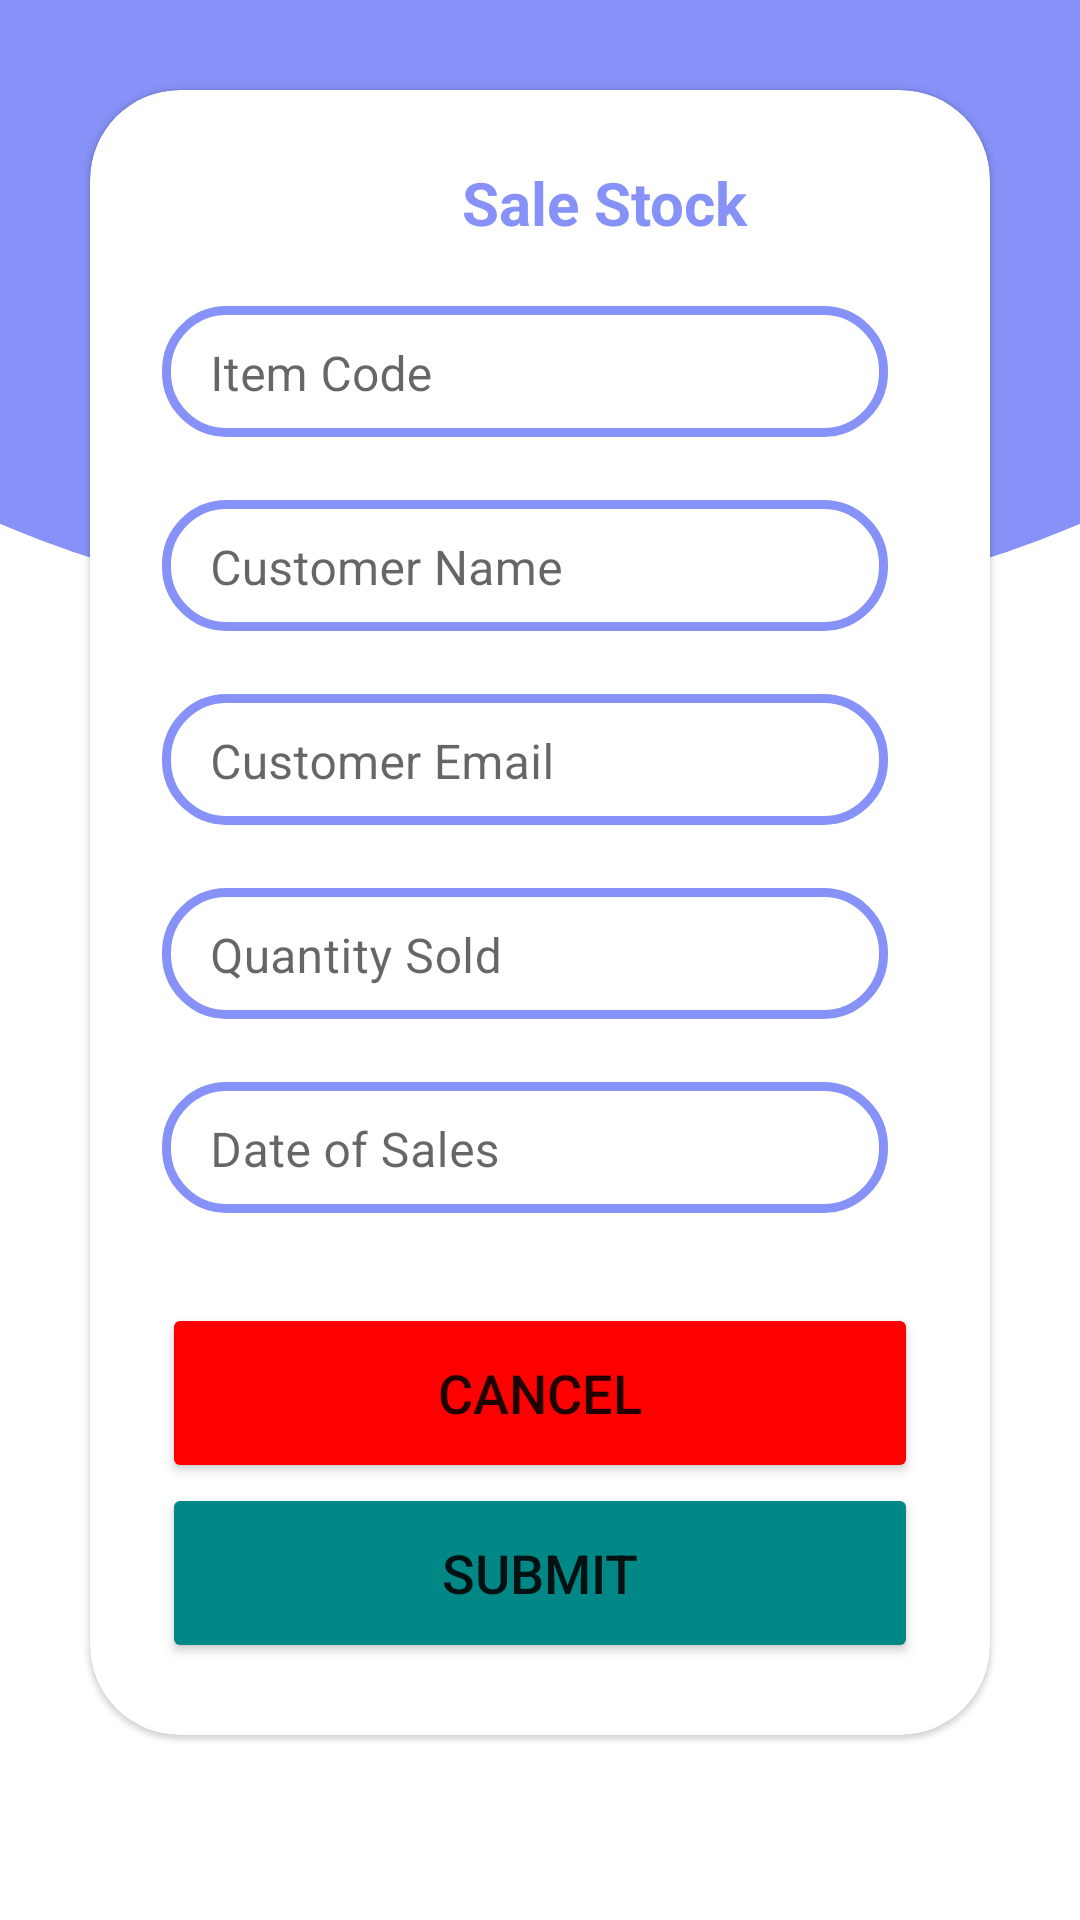

The Android layout XML behind this screen, and the referenced resources:
<!-- AndroidManifest.xml: application theme Theme.SAGrocery -->
<!-- res/layout/fragment_sales.xml -->
<?xml version="1.0" encoding="utf-8"?>
<FrameLayout xmlns:android="http://schemas.android.com/apk/res/android"
xmlns:tools="http://schemas.android.com/tools"
android:layout_width="match_parent"
android:layout_height="match_parent"
tools:context=".Fragments.SalesFragment"
    >


<ScrollView
    xmlns:android="http://schemas.android.com/apk/res/android"
    xmlns:app="http://schemas.android.com/apk/res-auto"
    xmlns:tools="http://schemas.android.com/tools"
    android:layout_width="match_parent"
    android:layout_height="match_parent"
    >

    <LinearLayout
        android:layout_width="match_parent"
        android:layout_height="wrap_content"
        android:orientation="vertical"
        android:gravity="center"
        android:background="@drawable/my_shape">



        <androidx.cardview.widget.CardView
            android:layout_width="match_parent"
            android:layout_height="wrap_content"
            android:layout_margin="30dp"
            app:cardCornerRadius="30dp"
            app:cardElevation="1dp"
            android:background="@drawable/custom_edittext">

            <LinearLayout
                android:layout_width="match_parent"
                android:layout_height="wrap_content"
                android:orientation="vertical"
                android:layout_gravity="center_horizontal"
                android:padding="24dp">

                <TextView
                    android:id="@+id/loginText"
                    android:layout_width="match_parent"
                    android:layout_height="wrap_content"
                    android:text="@string/sale_title"
                    android:textSize="20sp"
                    android:textStyle="bold"
                    android:textColor="@color/purple"
                    android:layout_marginLeft="100dp"
                    />

                <com.google.android.material.textfield.TextInputLayout
                    android:id="@+id/txtLayItemCode"
                    android:layout_width="match_parent"
                    android:layout_height="wrap_content"
                    android:layout_marginLeft="10dp"
                    android:layout_marginEnd="10dp"
                    android:layout_marginTop="10dp"
                    app:boxBackgroundMode="none">
                    <com.google.android.material.textfield.TextInputEditText
                        android:id="@+id/edtItemCode"
                        android:layout_width="match_parent"
                        android:layout_height="wrap_content"
                        android:background="@drawable/custom_edittext"
                        android:paddingTop="12dp"
                        android:hint="@string/item_code_txt"
                        android:inputType="number"/>
                </com.google.android.material.textfield.TextInputLayout>

                <com.google.android.material.textfield.TextInputLayout
                    android:id="@+id/txtLayCustomerName"
                    android:layout_width="match_parent"
                    android:layout_height="wrap_content"
                    android:layout_marginLeft="10dp"
                    android:layout_marginEnd="10dp"
                    android:layout_marginTop="10dp"
                    app:boxBackgroundMode="none">
                    <com.google.android.material.textfield.TextInputEditText
                        android:id="@+id/edtCustomerName"
                        android:layout_width="match_parent"
                        android:layout_height="wrap_content"
                        android:background="@drawable/custom_edittext"
                        android:paddingTop="12dp"
                        android:hint="@string/customer_name"
                        />

                </com.google.android.material.textfield.TextInputLayout>

                <com.google.android.material.textfield.TextInputLayout
                    android:id="@+id/txtLayCusEmail"
                    android:layout_width="match_parent"
                    android:layout_height="wrap_content"
                    android:layout_marginLeft="10dp"
                    android:layout_marginEnd="10dp"
                    android:layout_marginTop="10dp"
                    app:boxBackgroundMode="none">
                    <com.google.android.material.textfield.TextInputEditText
                        android:id="@+id/edtCusEmail"
                        android:layout_width="match_parent"
                        android:layout_height="wrap_content"
                        android:background="@drawable/custom_edittext"
                        android:paddingTop="12dp"
                        android:hint="@string/customer_email"
                        android:inputType="textEmailAddress"
                        />

                </com.google.android.material.textfield.TextInputLayout>

                <com.google.android.material.textfield.TextInputLayout
                    android:id="@+id/txtLayQty"
                    android:layout_width="match_parent"
                    android:layout_height="wrap_content"
                    android:layout_marginLeft="10dp"
                    android:layout_marginEnd="10dp"
                    android:layout_marginTop="10dp"
                    app:boxBackgroundMode="none">
                    <com.google.android.material.textfield.TextInputEditText
                        android:id="@+id/edtQty"
                        android:layout_width="match_parent"
                        android:layout_height="wrap_content"
                        android:background="@drawable/custom_edittext"
                        android:paddingTop="12dp"
                        android:hint="@string/qty_sold"
                        android:inputType="number"/>
                </com.google.android.material.textfield.TextInputLayout>

                <com.google.android.material.textfield.TextInputLayout
                    android:id="@+id/txtLayDate"
                    android:layout_width="match_parent"
                    android:layout_height="wrap_content"
                    android:orientation="horizontal"
                    android:layout_marginLeft="10dp"
                    android:layout_marginEnd="10dp"
                    android:layout_marginTop="10dp"
                    app:boxBackgroundMode="none"
                    >
                    <com.google.android.material.textfield.TextInputEditText
                        android:id="@+id/edtDate"
                        android:layout_width="match_parent"
                        android:layout_height="wrap_content"
                        android:inputType="none"
                        android:paddingTop="12dp"
                        android:focusable="false"
                        android:background="@drawable/custom_edittext"
                        android:hint="@string/sale_date"

                        />
                </com.google.android.material.textfield.TextInputLayout>

                <Button
                    android:id="@+id/btnCancel"
                    android:layout_width="match_parent"
                    android:layout_height="60dp"
                    android:text="@string/cancel_btn"
                    android:textSize="18sp"
                    android:backgroundTint="@color/red"
                    android:layout_marginTop="30dp"
                    app:cornerRadius="20dp"/>

                <Button
                    android:id="@+id/btnSubmit"
                    android:layout_width="match_parent"
                    android:layout_height="60dp"
                    android:text="@string/submit"
                    android:textSize="18sp"
                    android:backgroundTint="@color/teal_700"
                    app:cornerRadius="20dp"/>


            </LinearLayout>

        </androidx.cardview.widget.CardView>


    </LinearLayout>
</ScrollView>


</FrameLayout>
<!-- resources referenced by this layout -->
<resources>
  <color name="purple">#8692f7</color>
  <color name="red">#FF0000</color>
  <color name="teal_700">#FF018786</color>
  <!-- drawable custom_edittext (drawable) -->
  <?xml version="1.0" encoding="utf-8"?>
  <shape
      xmlns:android="http://schemas.android.com/apk/res/android"
      android:shape="rectangle">
  
      <corners
          android:bottomRightRadius="20dp"
          android:bottomLeftRadius="20dp"
          android:topLeftRadius="20dp"
          android:topRightRadius="20dp"/>
      <stroke
          android:color="@color/purple"
          android:width="3dp"/>
  </shape>
  <!-- drawable my_shape (drawable) -->
  <?xml version="1.0" encoding="utf-8"?>
  <layer-list xmlns:android="http://schemas.android.com/apk/res/android">
  
      <item>
          <shape android:shape="rectangle" />
      </item>
  
      <item
          android:bottom="400dp"
          android:left="-100dp"
          android:right="-100dp"
          android:top="-80dp">
          <shape android:shape="oval">
              <solid android:color="@color/purple" />
          </shape>
      </item>
  </layer-list>
  <string name="cancel_btn">Cancel</string>
  <string name="customer_email">Customer Email</string>
  <string name="customer_name">Customer Name</string>
  <string name="item_code_txt">Item Code</string>
  <string name="qty_sold">Quantity Sold</string>
  <string name="sale_date">Date of Sales</string>
  <string name="sale_title">Sale Stock</string>
  <string name="submit">Submit</string>
  <style name="Theme.SAGrocery" parent="Theme.MaterialComponents.DayNight.NoActionBar">
          
          <item name="colorPrimary">@color/purple_500</item>
          <item name="colorPrimaryVariant">@color/purple_700</item>
          <item name="colorOnPrimary">@color/white</item>
          
          <item name="colorSecondary">@color/teal_200</item>
          <item name="colorSecondaryVariant">@color/teal_700</item>
          <item name="colorOnSecondary">@color/black</item>
          
          <item name="android:statusBarColor" tools:targetApi="l">?attr/colorPrimaryVariant</item>
          
      </style>
  <color name="purple_500">#FF6200EE</color>
  <color name="purple_700">#FF3700B3</color>
  <color name="white">#FFFFFFFF</color>
  <color name="teal_200">#FF03DAC5</color>
  <color name="black">#FF000000</color>
</resources>
